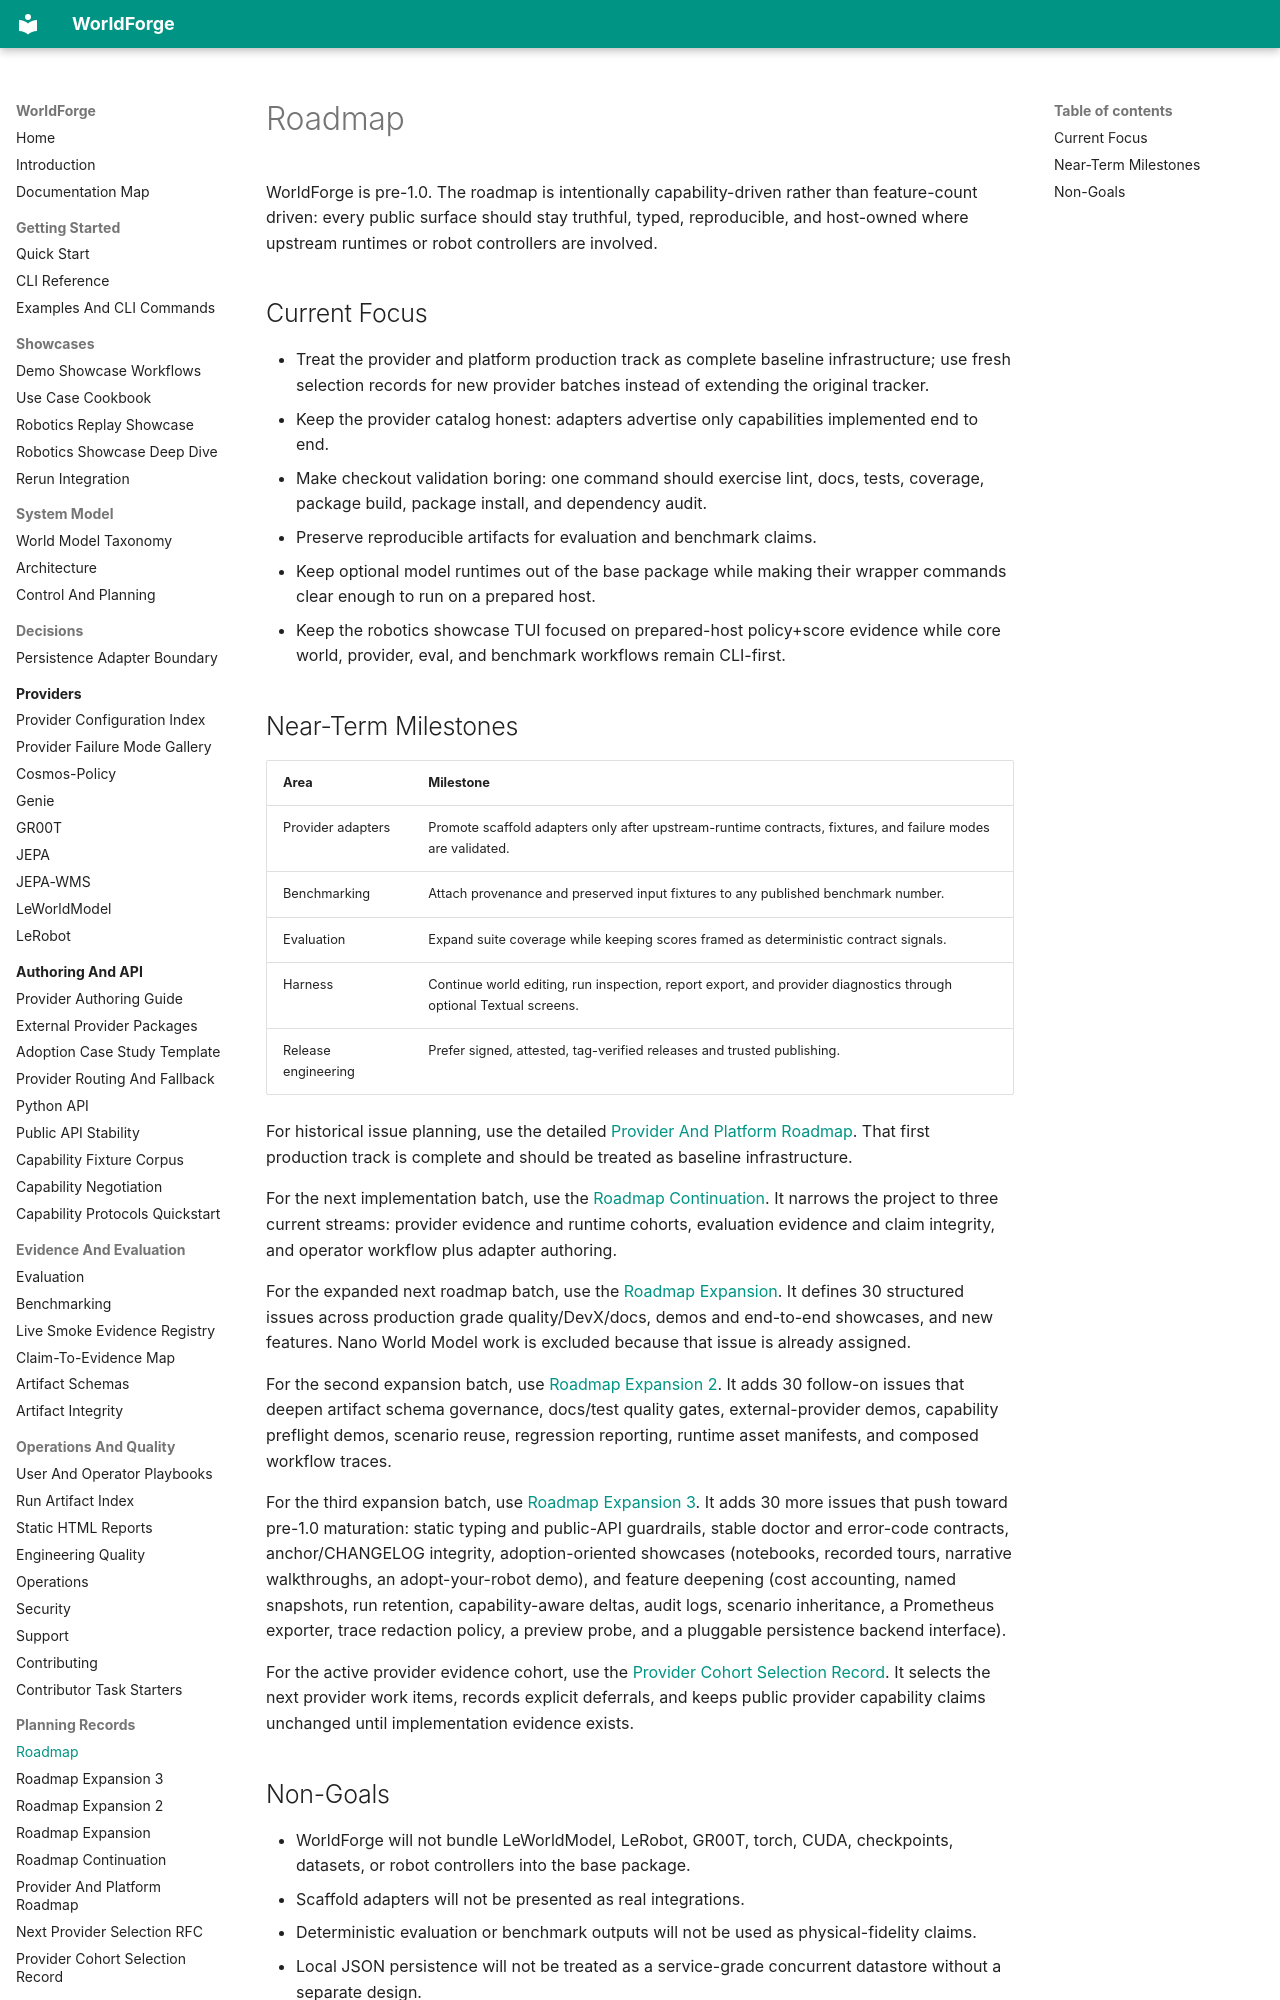

repository: AbdelStark/worldforge · page: roadmap/index.html · generator: mkdocs

# Roadmap

WorldForge is pre-1.0. The roadmap is intentionally capability-driven rather than feature-count
driven: every public surface should stay truthful, typed, reproducible, and host-owned where
upstream runtimes or robot controllers are involved.

## Current Focus

- Treat the provider and platform production track as complete baseline infrastructure; use fresh
  selection records for new provider batches instead of extending the original tracker.
- Keep the provider catalog honest: adapters advertise only capabilities implemented end to end.
- Make checkout validation boring: one command should exercise lint, docs, tests, coverage,
  package build, package install, and dependency audit.
- Preserve reproducible artifacts for evaluation and benchmark claims.
- Keep optional model runtimes out of the base package while making their wrapper commands clear
  enough to run on a prepared host.
- Keep the robotics showcase TUI focused on prepared-host policy+score evidence while core world,
  provider, eval, and benchmark workflows remain CLI-first.

## Near-Term Milestones

| Area | Milestone |
| --- | --- |
| Provider adapters | Promote scaffold adapters only after upstream-runtime contracts, fixtures, and failure modes are validated. |
| Benchmarking | Attach provenance and preserved input fixtures to any published benchmark number. |
| Evaluation | Expand suite coverage while keeping scores framed as deterministic contract signals. |
| Harness | Continue world editing, run inspection, report export, and provider diagnostics through optional Textual screens. |
| Release engineering | Prefer signed, attested, tag-verified releases and trusted publishing. |

For historical issue planning, use the detailed
[Provider And Platform Roadmap](./provider-platform-roadmap.md). That first production track is
complete and should be treated as baseline infrastructure.

For the next implementation batch, use the
[Roadmap Continuation](./roadmap-continuation.md). It narrows the project to three current streams:
provider evidence and runtime cohorts, evaluation evidence and claim integrity, and operator
workflow plus adapter authoring.

For the expanded next roadmap batch, use the
[Roadmap Expansion](./roadmap-expansion.md). It defines 30 structured issues across production
grade quality/DevX/docs, demos and end-to-end showcases, and new features. Nano World Model work is
excluded because that issue is already assigned.

For the second expansion batch, use
[Roadmap Expansion 2](./roadmap-expansion-2.md). It adds 30 follow-on issues that deepen artifact
schema governance, docs/test quality gates, external-provider demos, capability preflight demos,
scenario reuse, regression reporting, runtime asset manifests, and composed workflow traces.

For the third expansion batch, use
[Roadmap Expansion 3](./roadmap-expansion-3.md). It adds 30 more issues that push toward pre-1.0
maturation: static typing and public-API guardrails, stable doctor and error-code contracts,
anchor/CHANGELOG integrity, adoption-oriented showcases (notebooks, recorded tours, narrative
walkthroughs, an adopt-your-robot demo), and feature deepening (cost accounting, named snapshots,
run retention, capability-aware deltas, audit logs, scenario inheritance, a Prometheus exporter,
trace redaction policy, a preview probe, and a pluggable persistence backend interface).

For the active provider evidence cohort, use the
[Provider Cohort Selection Record](./provider-cohort-selection.md). It selects the next provider
work items, records explicit deferrals, and keeps public provider capability claims unchanged until
implementation evidence exists.
